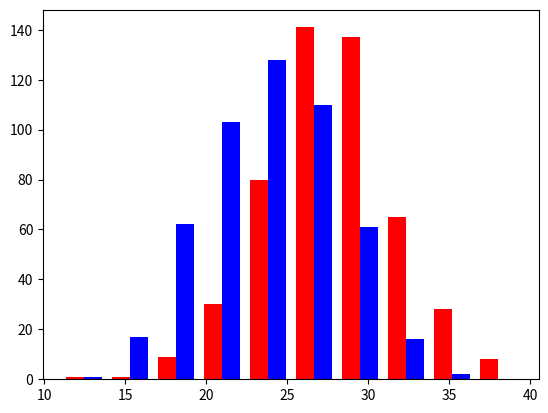

Recreate this plot in Python. (Note: this script raises an exception after producing the figure.)
#The file below was a no go on my Windows 10 system
#apparently matplotlib 1.5 is required.
import numpy as np
import matplotlib.pyplot as plt

greyhounds = 500
labs = 500

grey_height = 28 + 4 * np.random.randn(greyhounds)
lab_height = 24 + 4 * np.random.randn(labs)

plt.hist([grey_height, lab_height], stack=True, color=['r','b'])
plt.show()
#What markes a good feature?
#Ideal features are:
#-Informative
#-Independent
#-Simple